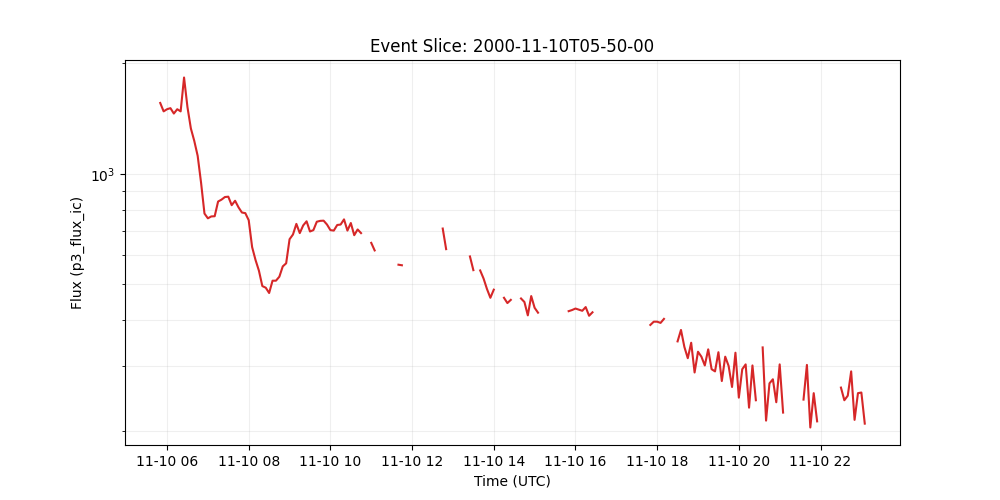

Source data for this figure (header and first rows):
time_tag, p3_flux_ic
2000-11-10 05:50:00, 1560
2000-11-10 05:55:00, 1480
2000-11-10 06:00:00, 1500
2000-11-10 06:05:00, 1510
2000-11-10 06:10:00, 1460
2000-11-10 06:15:00, 1500
2000-11-10 06:20:00, 1480
2000-11-10 06:25:00, 1830
2000-11-10 06:30:00, 1520
2000-11-10 06:35:00, 1330
2000-11-10 06:40:00, 1230
2000-11-10 06:45:00, 1120
2000-11-10 06:50:00, 946.0
2000-11-10 06:55:00, 780.0
2000-11-10 07:00:00, 757.0
2000-11-10 07:05:00, 766.0
2000-11-10 07:10:00, 767.0
2000-11-10 07:15:00, 841.0
2000-11-10 07:20:00, 851.0
2000-11-10 07:25:00, 865.0
2000-11-10 07:30:00, 867.0
2000-11-10 07:35:00, 822.0
2000-11-10 07:40:00, 845.0
2000-11-10 07:45:00, 811.0
2000-11-10 07:50:00, 785.0
2000-11-10 07:55:00, 782.0
2000-11-10 08:00:00, 748.0
2000-11-10 08:05:00, 632.0
2000-11-10 08:10:00, 583.0
2000-11-10 08:15:00, 545.0
2000-11-10 08:20:00, 495.0
2000-11-10 08:25:00, 490.0
2000-11-10 08:30:00, 474.0
2000-11-10 08:35:00, 512.0
2000-11-10 08:40:00, 512.0
2000-11-10 08:45:00, 525.0
2000-11-10 08:50:00, 560.0
2000-11-10 08:55:00, 571.0
2000-11-10 09:00:00, 664.0
2000-11-10 09:05:00, 684.0
2000-11-10 09:10:00, 731.0
2000-11-10 09:15:00, 690.0
2000-11-10 09:20:00, 724.0
2000-11-10 09:25:00, 743.0
2000-11-10 09:30:00, 697.0
2000-11-10 09:35:00, 703.0
2000-11-10 09:40:00, 741.0
2000-11-10 09:45:00, 745.0
2000-11-10 09:50:00, 746.0
2000-11-10 09:55:00, 728.0
2000-11-10 10:00:00, 703.0
2000-11-10 10:05:00, 701.0
2000-11-10 10:10:00, 726.0
2000-11-10 10:15:00, 728.0
2000-11-10 10:20:00, 752.0
2000-11-10 10:25:00, 701.0
2000-11-10 10:30:00, 735.0
2000-11-10 10:35:00, 681.0
2000-11-10 10:40:00, 706.0
2000-11-10 10:45:00, 690.0
... 149 more rows
